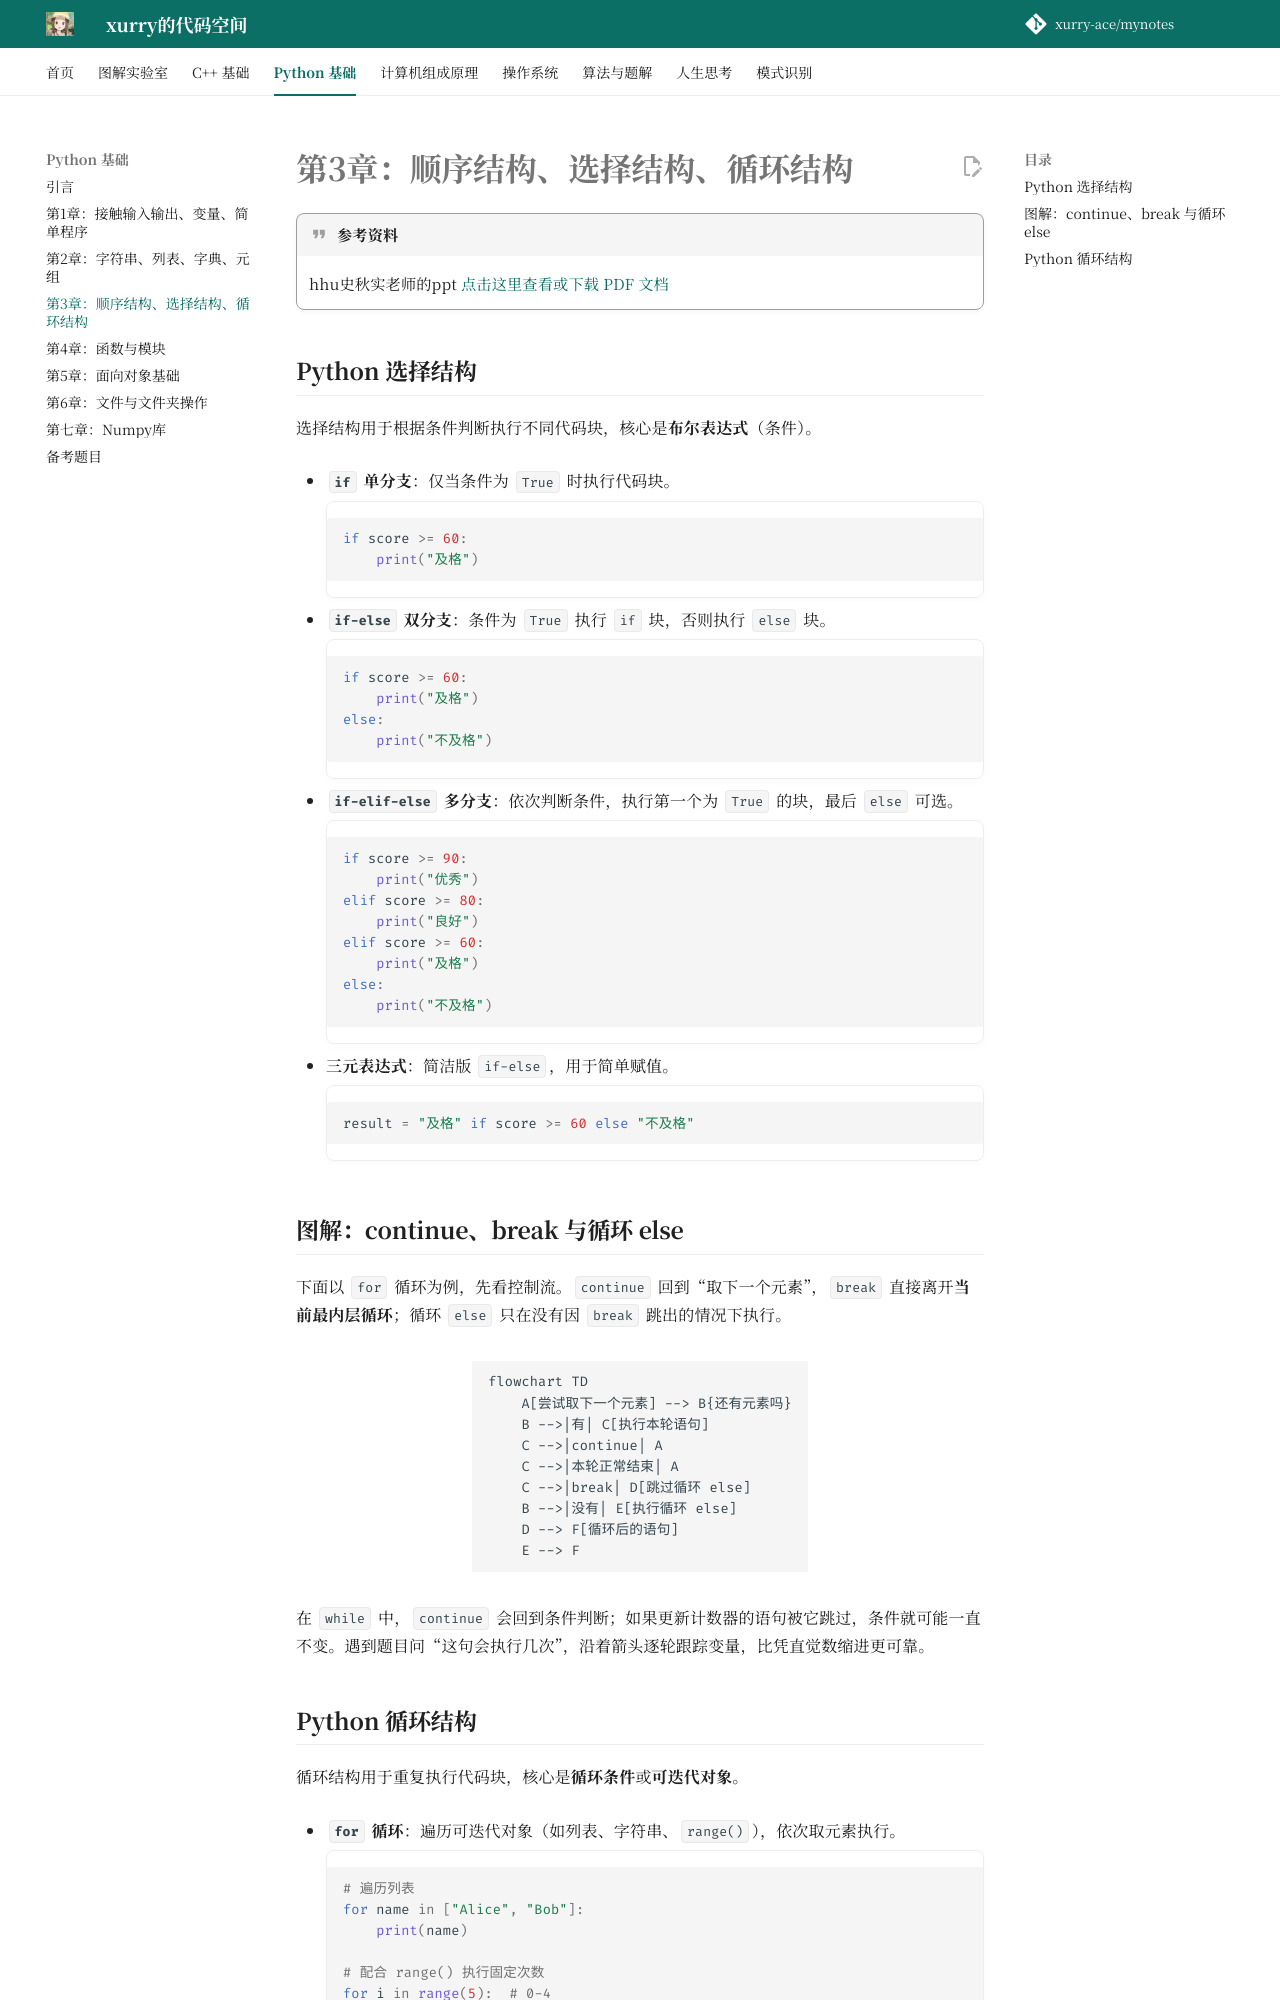

repository: xurry-ace/mynotes · page: python基础/第3章：顺序结构、选择结构、循环结构/index.html · generator: mkdocs

# 第3章：顺序结构、选择结构、循环结构

!!! quote "参考资料"
    hhu史秋实老师的ppt
    [点击这里查看或下载 PDF 文档](https://github.com/xurry-ace/mynotes/releases/download/pdf-assets/python-ch3.pdf)

## Python 选择结构

选择结构用于根据条件判断执行不同代码块，核心是**布尔表达式**（条件）。

- **`if` 单分支**：仅当条件为 `True` 时执行代码块。
  ```python
  if score >= 60:
      print("及格")
  ```

- **`if-else` 双分支**：条件为 `True` 执行 `if` 块，否则执行 `else` 块。
  ```python
  if score >= 60:
      print("及格")
  else:
      print("不及格")
  ```

- **`if-elif-else` 多分支**：依次判断条件，执行第一个为 `True` 的块，最后 `else` 可选。
  ```python
  if score >= 90:
      print("优秀")
  elif score >= 80:
      print("良好")
  elif score >= 60:
      print("及格")
  else:
      print("不及格")
  ```

- **三元表达式**：简洁版 `if-else`，用于简单赋值。
  ```python
  result = "及格" if score >= 60 else "不及格"
  ```


## 图解：continue、break 与循环 else { #loop-map }

下面以 `for` 循环为例，先看控制流。`continue` 回到“取下一个元素”，`break` 直接离开**当前最内层循环**；循环 `else` 只在没有因 `break` 跳出的情况下执行。

```mermaid
flowchart TD
    A[尝试取下一个元素] --> B{还有元素吗}
    B -->|有| C[执行本轮语句]
    C -->|continue| A
    C -->|本轮正常结束| A
    C -->|break| D[跳过循环 else]
    B -->|没有| E[执行循环 else]
    D --> F[循环后的语句]
    E --> F
```

在 `while` 中，`continue` 会回到条件判断；如果更新计数器的语句被它跳过，条件就可能一直不变。遇到题目问“这句会执行几次”，沿着箭头逐轮跟踪变量，比凭直觉数缩进更可靠。
